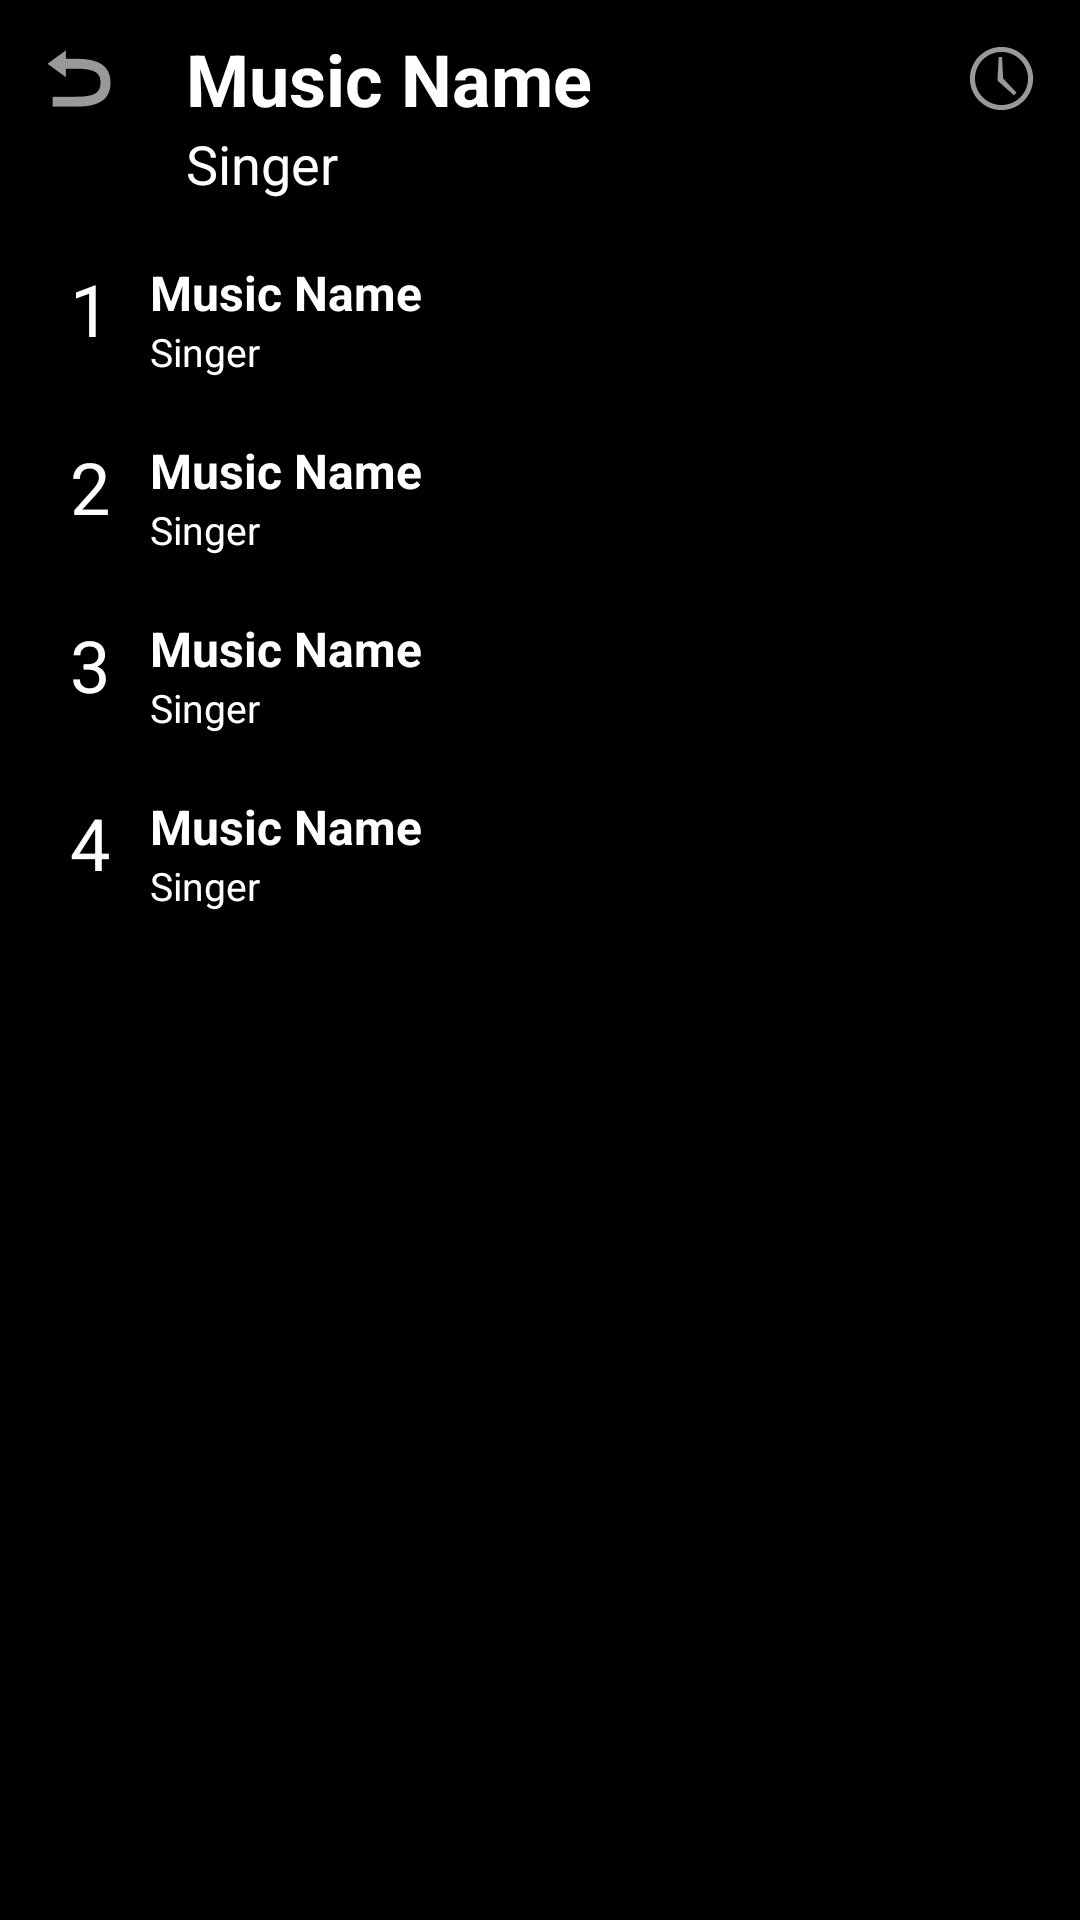

Write the Android layout XML for this screen, with the resource values it uses.
<!-- AndroidManifest.xml: application theme Theme.Project2_MusicApp -->
<!-- res/layout/list_music.xml -->
<?xml version="1.0" encoding="utf-8"?>
<RelativeLayout xmlns:android="http://schemas.android.com/apk/res/android"
    xmlns:app="http://schemas.android.com/apk/res-auto"
    xmlns:tools="http://schemas.android.com/tools"
    android:layout_width="match_parent"
    android:layout_height="match_parent"
    android:orientation="vertical"
    android:padding="10dp"
    android:background="@android:color/background_dark"
    tools:context=".MainActivity">

    <ImageView
        android:id="@+id/img_back"
        android:layout_width="wrap_content"
        android:layout_height="wrap_content"
        app:srcCompat="@android:drawable/ic_menu_revert" />

    <LinearLayout
        android:id="@+id/layout_info"
        android:layout_width="match_parent"
        android:layout_height="wrap_content"
        android:layout_toStartOf="@+id/img_ring"
        android:layout_toEndOf="@+id/img_back"
        android:gravity="left"
        android:paddingLeft="20dp"
        android:orientation="vertical">

        <TextView
            android:id="@+id/txt_nameMusic"
            android:layout_width="wrap_content"
            android:layout_height="wrap_content"
            android:text="Music Name"
            android:textColor="@android:color/white"
            android:textSize="24dp"
            android:textStyle="bold" />

        <TextView
            android:id="@+id/txt_nameSinger"
            android:layout_width="wrap_content"
            android:layout_height="wrap_content"
            android:text="Singer"
            android:textColor="@android:color/white"
            android:textSize="18dp" />
    </LinearLayout>

    <ImageView
        android:id="@+id/img_ring"
        android:layout_width="wrap_content"
        android:layout_height="wrap_content"
        android:layout_alignParentEnd="true"
        app:srcCompat="@android:drawable/ic_menu_recent_history" />

    <ScrollView
        android:id="@+id/scr_list_music"
        android:layout_width="match_parent"
        android:layout_height="623dp"
        android:layout_below="@+id/layout_info"
        android:layout_marginTop="10dp">
        <LinearLayout
            android:layout_width="match_parent"
            android:layout_height="wrap_content"
            android:orientation="vertical">

            <LinearLayout
                android:layout_width="match_parent"
                android:layout_height="wrap_content"
                android:paddingTop="10dp"
                android:paddingBottom="10dp"
                android:orientation="horizontal">

                <TextView
                    android:id="@+id/txt_numMusic"
                    android:layout_width="40dp"
                    android:layout_height="match_parent"
                    android:text="1"
                    android:textSize="24dp"
                    android:gravity="center_horizontal"
                    android:textColor="@color/white"/>

                <LinearLayout
                    android:layout_width="match_parent"
                    android:layout_height="wrap_content"
                    android:orientation="vertical">
                    <TextView
                        android:id="@+id/txt_nameMusicInList"
                        android:layout_width="wrap_content"
                        android:layout_height="wrap_content"
                        android:text="Music Name"
                        android:textColor="@android:color/white"
                        android:textSize="16dp"
                        android:textStyle="bold" />

                    <TextView
                        android:id="@+id/txt_nameSingerInList"
                        android:layout_width="wrap_content"
                        android:layout_height="wrap_content"
                        android:text="Singer"
                        android:textColor="@android:color/white"
                        android:textSize="13dp" />
                </LinearLayout>
            </LinearLayout>
            <LinearLayout
                android:layout_width="match_parent"
                android:layout_height="wrap_content"
                android:paddingTop="10dp"
                android:paddingBottom="10dp"
                android:orientation="horizontal">

                <TextView
                    android:id="@+id/txt_numMusic2"
                    android:layout_width="40dp"
                    android:layout_height="match_parent"
                    android:text="2"
                    android:textSize="24dp"
                    android:gravity="center_horizontal"
                    android:textColor="@color/white"/>

                <LinearLayout
                    android:layout_width="match_parent"
                    android:layout_height="wrap_content"
                    android:orientation="vertical">
                    <TextView
                        android:id="@+id/txt_nameMusicInList2"
                        android:layout_width="wrap_content"
                        android:layout_height="wrap_content"
                        android:text="Music Name"
                        android:textColor="@android:color/white"
                        android:textSize="16dp"
                        android:textStyle="bold" />

                    <TextView
                        android:id="@+id/txt_nameSingerInList2"
                        android:layout_width="wrap_content"
                        android:layout_height="wrap_content"
                        android:text="Singer"
                        android:textColor="@android:color/white"
                        android:textSize="13dp" />
                </LinearLayout>
            </LinearLayout>
            <LinearLayout
                android:layout_width="match_parent"
                android:layout_height="wrap_content"
                android:paddingTop="10dp"
                android:paddingBottom="10dp"
                android:orientation="horizontal">

                <TextView
                    android:id="@+id/txt_numMusic3"
                    android:layout_width="40dp"
                    android:layout_height="match_parent"
                    android:text="3"
                    android:textSize="24dp"
                    android:gravity="center_horizontal"
                    android:textColor="@color/white"/>

                <LinearLayout
                    android:layout_width="match_parent"
                    android:layout_height="wrap_content"
                    android:orientation="vertical">
                    <TextView
                        android:id="@+id/txt_nameMusicInList3"
                        android:layout_width="wrap_content"
                        android:layout_height="wrap_content"
                        android:text="Music Name"
                        android:textColor="@android:color/white"
                        android:textSize="16dp"
                        android:textStyle="bold" />

                    <TextView
                        android:id="@+id/txt_nameSingerInList3"
                        android:layout_width="wrap_content"
                        android:layout_height="wrap_content"
                        android:text="Singer"
                        android:textColor="@android:color/white"
                        android:textSize="13dp" />
                </LinearLayout>
            </LinearLayout>
            <LinearLayout
                android:layout_width="match_parent"
                android:layout_height="wrap_content"
                android:paddingTop="10dp"
                android:paddingBottom="10dp"
                android:orientation="horizontal">

                <TextView
                    android:id="@+id/txt_numMusic4"
                    android:layout_width="40dp"
                    android:layout_height="match_parent"
                    android:text="4"
                    android:textSize="24dp"
                    android:gravity="center_horizontal"
                    android:textColor="@color/white"/>

                <LinearLayout
                    android:layout_width="match_parent"
                    android:layout_height="wrap_content"
                    android:orientation="vertical">
                    <TextView
                        android:id="@+id/txt_nameMusicInList4"
                        android:layout_width="wrap_content"
                        android:layout_height="wrap_content"
                        android:text="Music Name"
                        android:textColor="@android:color/white"
                        android:textSize="16dp"
                        android:textStyle="bold" />

                    <TextView
                        android:id="@+id/txt_nameSingerInList4"
                        android:layout_width="wrap_content"
                        android:layout_height="wrap_content"
                        android:text="Singer"
                        android:textColor="@android:color/white"
                        android:textSize="13dp" />
                </LinearLayout>
            </LinearLayout>
        </LinearLayout>
    </ScrollView>

</RelativeLayout>
<!-- resources referenced by this layout -->
<resources>
  <style name="Theme.Project2_MusicApp" parent="Theme.MaterialComponents.DayNight.DarkActionBar">
          
          <item name="colorPrimary">@color/purple_500</item>
          <item name="colorPrimaryVariant">@color/purple_700</item>
          <item name="colorOnPrimary">@color/white</item>
          
          <item name="colorSecondary">@color/teal_200</item>
          <item name="colorSecondaryVariant">@color/teal_700</item>
          <item name="colorOnSecondary">@color/black</item>
          
          <item name="android:statusBarColor">?attr/colorPrimaryVariant</item>
          
      </style>
  <!-- not gathered from this repository: default colours our renderer supplied (Android Studio template values) -->
  <color name="purple_500">#FF6200EE</color>
  <color name="purple_700">#FF3700B3</color>
  <color name="teal_200">#FF03DAC5</color>
  <color name="teal_700">#FF018786</color>
  <color name="black">#FF000000</color>
  <color name="white">#FFFFFFFF</color>
</resources>
